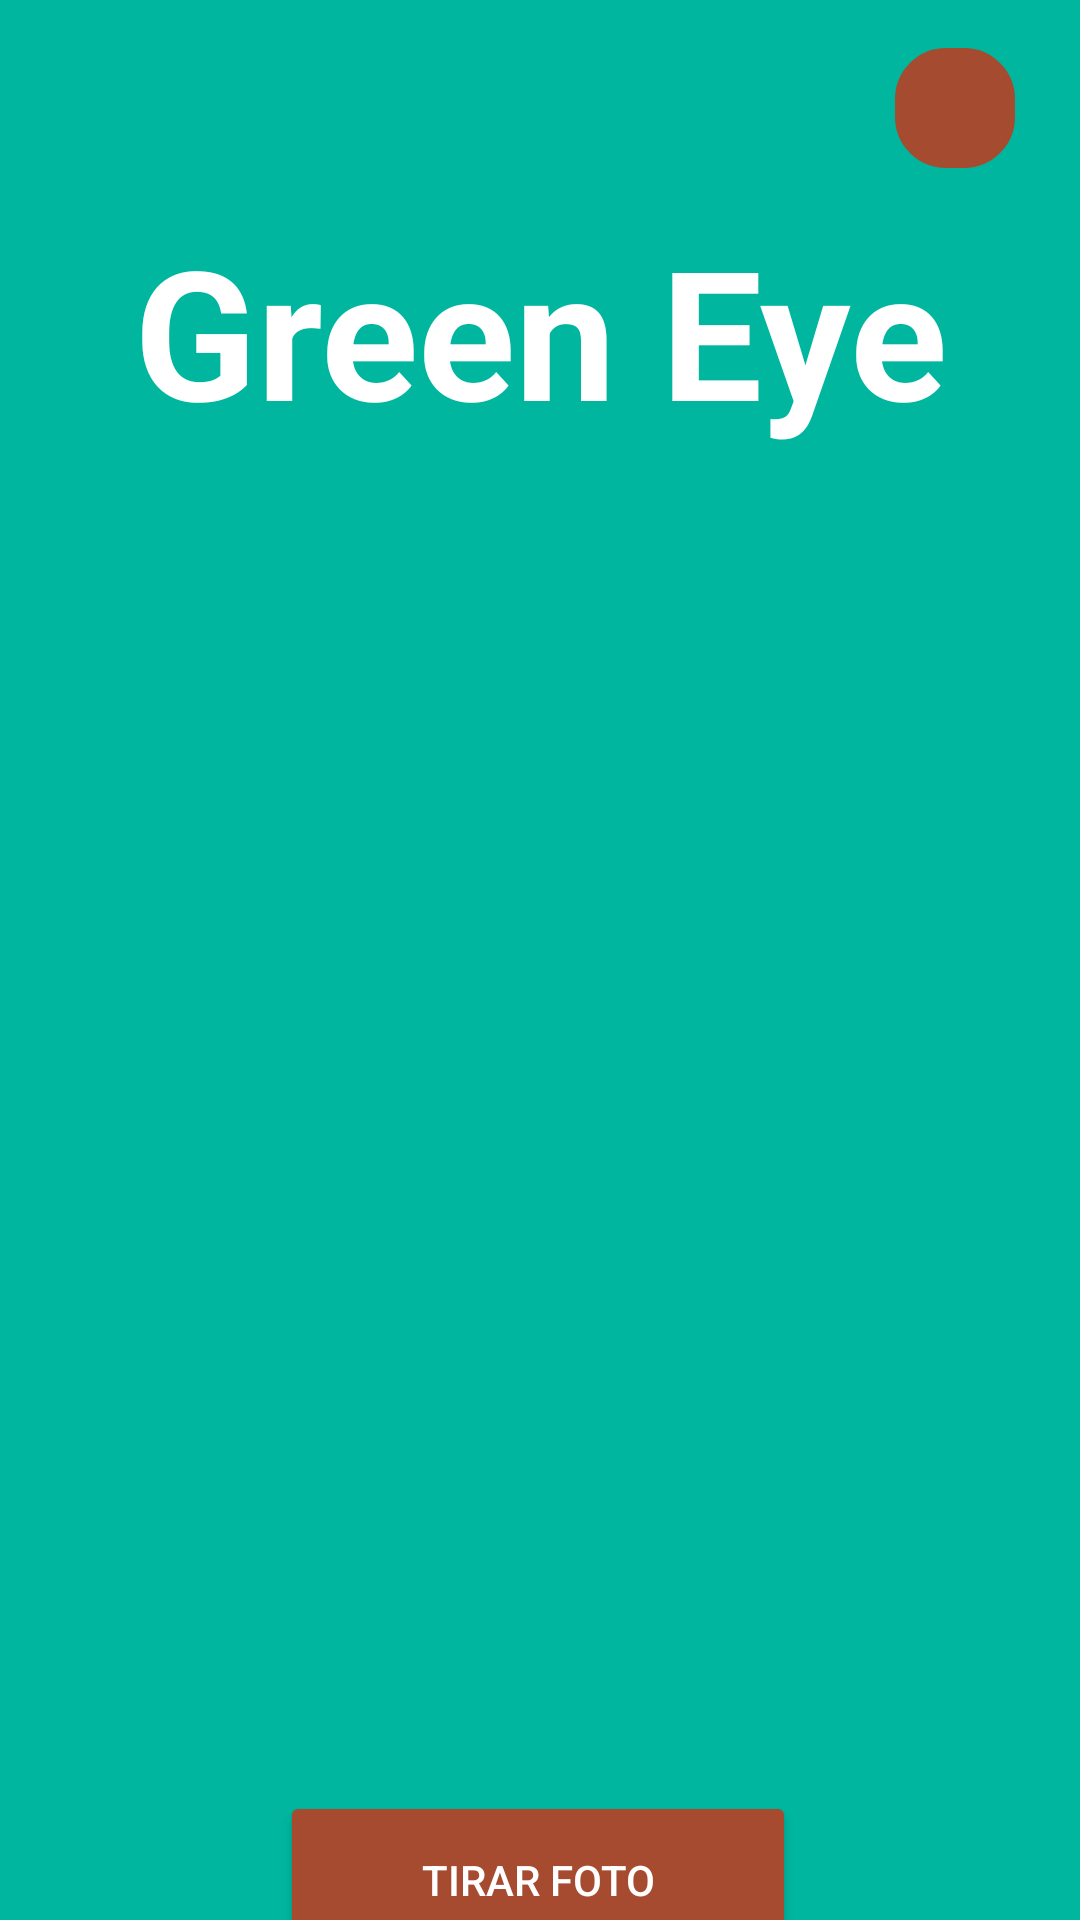

Reconstruct the res/layout file that produces this screen, plus the resources it refers to.
<!-- AndroidManifest.xml: application theme Theme.GreenEye -->
<!-- res/layout/activity_main.xml -->
<?xml version="1.0" encoding="utf-8"?>
<androidx.constraintlayout.widget.ConstraintLayout xmlns:android="http://schemas.android.com/apk/res/android"
    xmlns:app="http://schemas.android.com/apk/res-auto"
    xmlns:tools="http://schemas.android.com/tools"
    android:layout_width="match_parent"
    android:layout_height="match_parent"
    android:background="#00B69F"
    tools:context=".MainActivity">

    <Button
        android:id="@+id/button"
        android:layout_width="172dp"
        android:layout_height="59dp"
        android:layout_marginTop="34dp"
        android:backgroundTint="#A64B30"
        android:onClick="tirarFoto"
        android:text="Tirar Foto"
        android:textColor="#FFFFFF"
        app:layout_constraintEnd_toEndOf="parent"
        app:layout_constraintHorizontal_bias="0.497"
        app:layout_constraintStart_toStartOf="parent"
        app:layout_constraintTop_toBottomOf="@+id/icone" />

    <ImageView
        android:id="@+id/icone"
        android:layout_width="312dp"
        android:layout_height="457dp"
        android:layout_marginTop="50dp"
        app:layout_constraintEnd_toEndOf="parent"
        app:layout_constraintHorizontal_bias="0.494"
        app:layout_constraintStart_toStartOf="parent"
        app:layout_constraintTop_toBottomOf="@+id/help"
        app:srcCompat="@drawable/icone"
        tools:srcCompat="@drawable/icone" />

    <ImageButton
        android:id="@+id/help"
        android:layout_width="40dp"
        android:layout_height="40dp"
        android:layout_marginTop="16dp"
        android:background="@drawable/help"
        android:onClick="help"
        app:layout_constraintEnd_toEndOf="parent"
        app:layout_constraintHorizontal_bias="0.932"
        app:layout_constraintStart_toStartOf="parent"
        app:layout_constraintTop_toTopOf="parent"
        app:srcCompat="@drawable/baseline_question_mark_24" />

    <TextView
        android:id="@+id/textView3"
        android:layout_width="wrap_content"
        android:layout_height="wrap_content"
        android:layout_marginTop="70dp"
        android:text="Green Eye"
        android:textColor="@color/white"
        android:textSize="60dp"
        android:textStyle="bold"
        app:layout_constraintEnd_toEndOf="parent"
        app:layout_constraintStart_toStartOf="parent"
        app:layout_constraintTop_toTopOf="parent" />

</androidx.constraintlayout.widget.ConstraintLayout>
<!-- resources referenced by this layout -->
<resources>
  <color name="white">#FFFFFFFF</color>
  <!-- drawable help (drawable) -->
  <shape xmlns:android="http://schemas.android.com/apk/res/android">
      <corners android:radius="16dp" />
      <solid android:color="#A54B30" />
      <stroke
          android:width="2dp"
          android:color="#A54B30" />
  </shape>
  <style name="Theme.GreenEye" parent="Base.Theme.GreenEye" />
  <style name="Base.Theme.GreenEye" parent="Theme.Material3.DayNight.NoActionBar">
          
          
      </style>
</resources>
